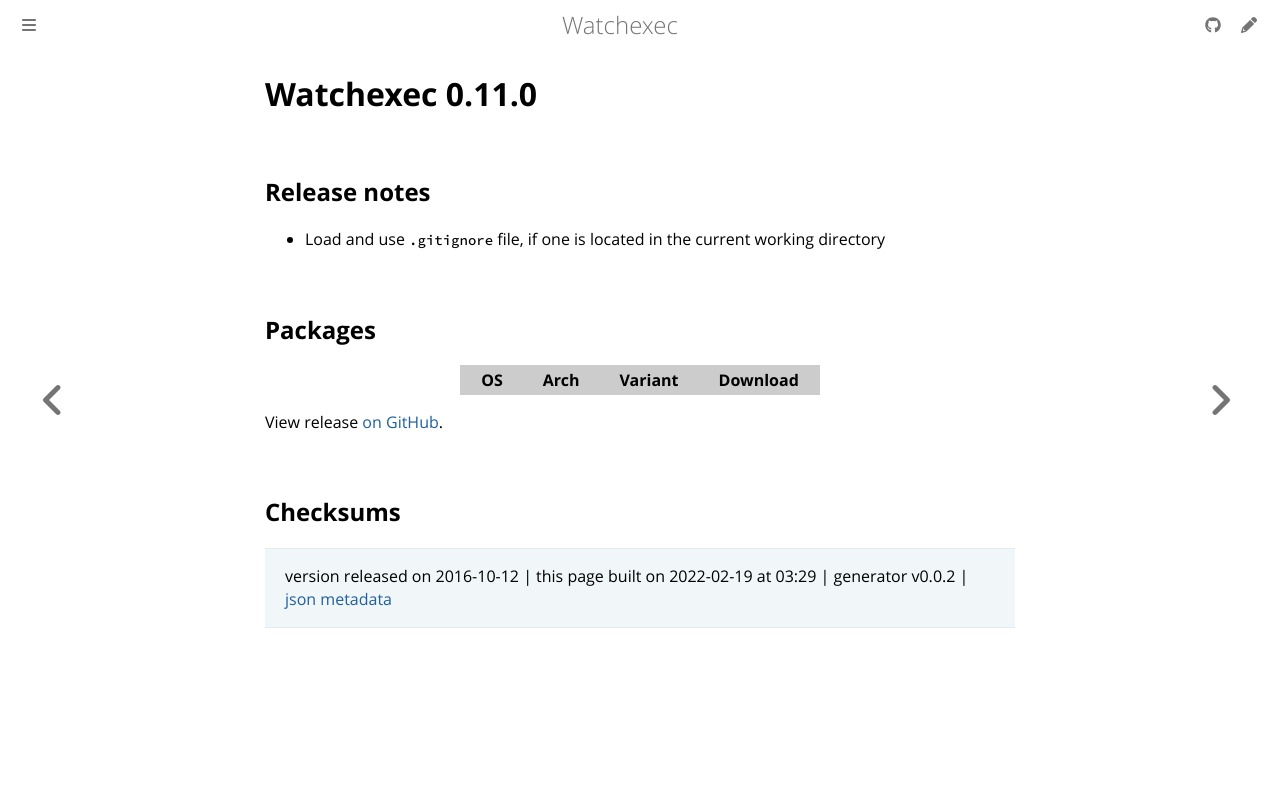

repository: watchexec/watchexec.github.io · page: downloads/watchexec/0.11.0/index.html · generator: mdbook

# Watchexec 0.11.0

## Release notes

<ul>
<li>Load and use <code>.gitignore</code> file, if one is located in the current working directory</li>
</ul>

## Packages

<table class="downloads">
<thead>
<tr>
<th>OS</th>
<th>Arch</th>
<th>Variant</th>
<th>Download</th>

</tr>
</thead>
<tbody></tbody>
</table>


View release [on GitHub](https://github.com/watchexec/watchexec/releases/0.11.0).

## Checksums





>	 version released on 2016-10-12
>	|
>	this page built on 2022-02-19 at 03:29
>	| generator v0.0.2
>	| [json metadata](meta.json)
